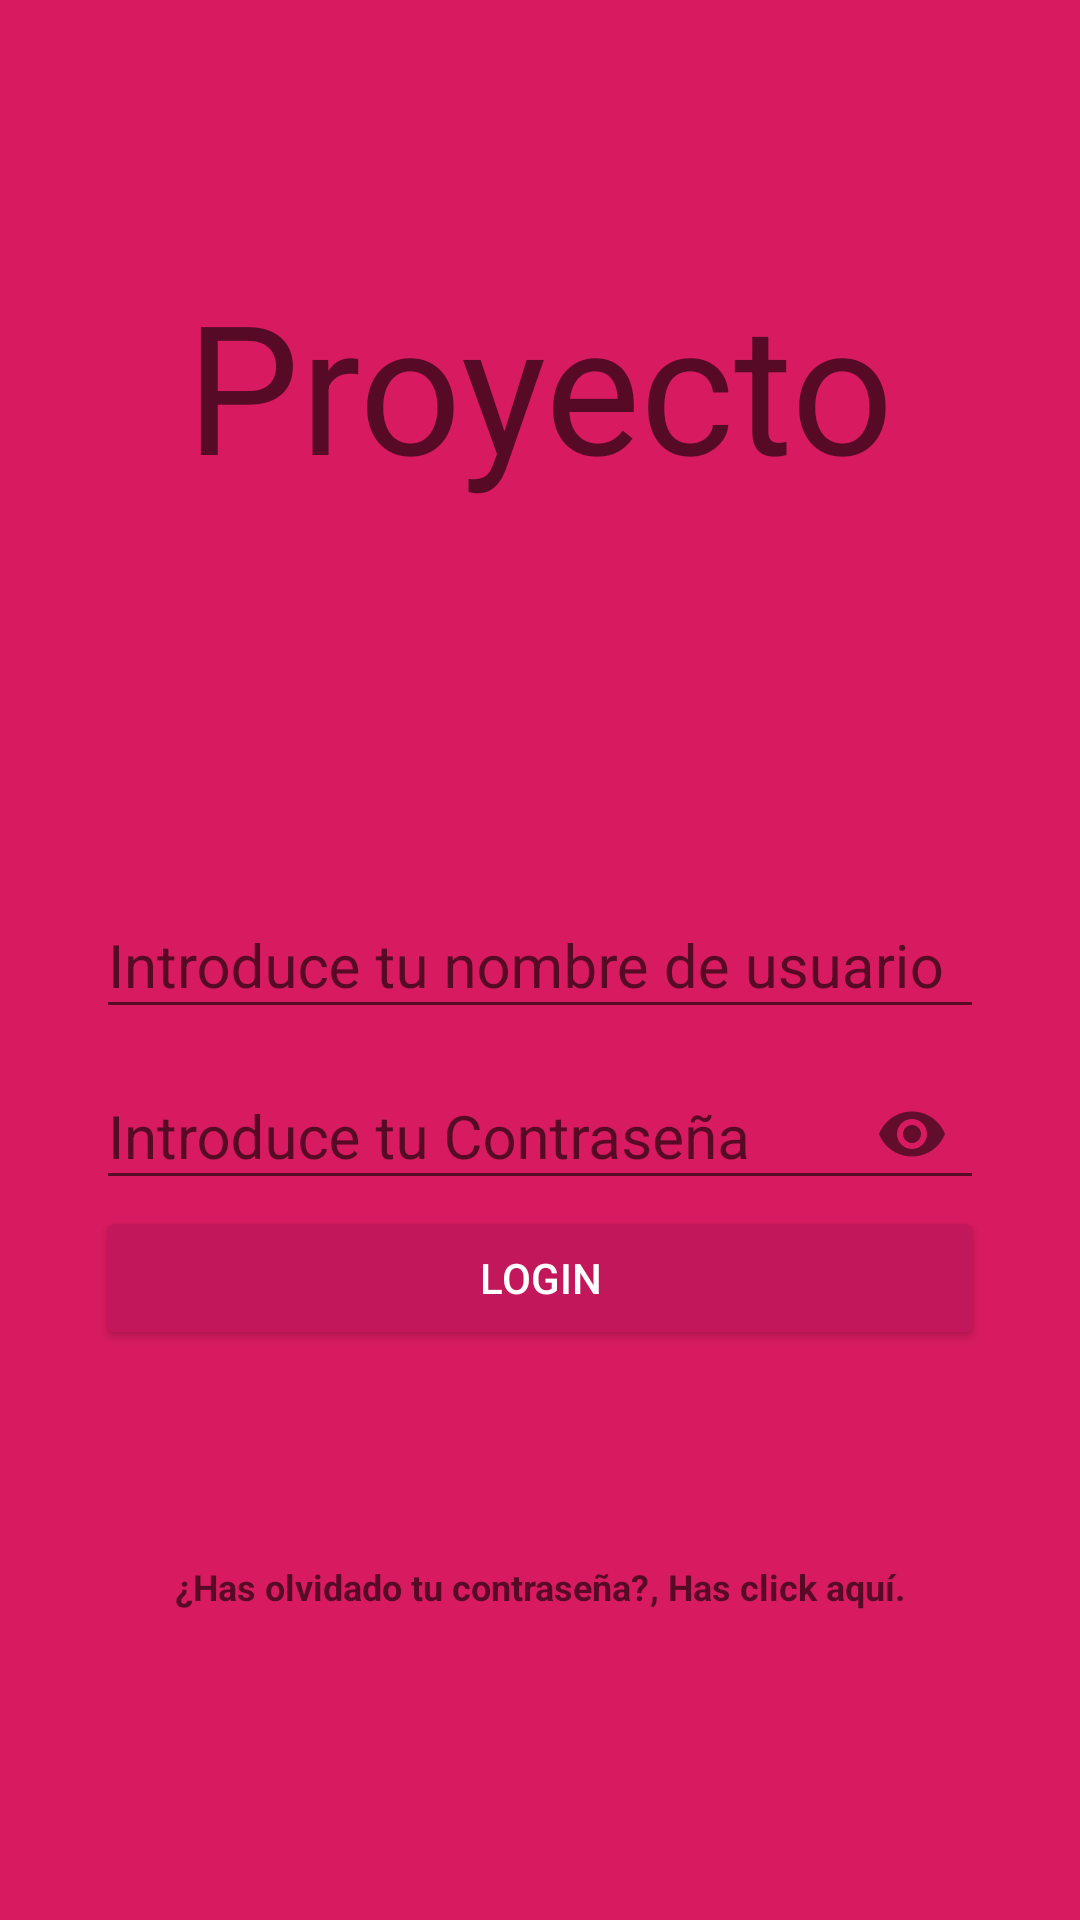

Android layout source for this screen:
<!-- AndroidManifest.xml: application theme AppTheme -->
<!-- res/layout/activity_main.xml -->
<?xml version="1.0" encoding="utf-8"?>
<android.support.constraint.ConstraintLayout xmlns:android="http://schemas.android.com/apk/res/android"
    xmlns:app="http://schemas.android.com/apk/res-auto"
    xmlns:tools="http://schemas.android.com/tools"
    android:layout_width="match_parent"
    android:layout_height="match_parent"
    tools:context=".MainActivity"
    android:background="@color/colorPrimary">

    <LinearLayout
        android:layout_width="match_parent"
        android:layout_height="match_parent"
        android:orientation="vertical"
        android:weightSum="1">

        <RelativeLayout
            android:layout_width="match_parent"
            android:layout_height="match_parent"
            android:layout_weight="0.6">

            <TextView
                android:layout_width="match_parent"
                android:layout_height="match_parent"
                android:text="@string/proyecto"
                android:gravity="center"
                android:textSize="60sp"
                android:textColor="@color/text"
                android:onClick="internet"
                />
        </RelativeLayout>

        <ScrollView
            android:layout_width="match_parent"
            android:layout_height="match_parent"
            android:layout_weight="0.4"
            android:fillViewport="true">

            <LinearLayout
                android:layout_width="match_parent"
                android:layout_height="match_parent"
                android:orientation="vertical"
                android:padding="@dimen/padding_horizontal_login">

                <android.support.design.widget.TextInputLayout
                    android:layout_width="match_parent"
                    android:layout_height="wrap_content"
                    android:theme="@style/Text_Black">

                    <android.support.design.widget.TextInputEditText
                        android:layout_width="match_parent"
                        android:layout_height="wrap_content"
                        android:id="@+id/username"
                        android:hint="@string/hint_username" />

                </android.support.design.widget.TextInputLayout>

                <android.support.design.widget.TextInputLayout
                    android:layout_width="match_parent"
                    android:layout_height="wrap_content"
                    app:passwordToggleEnabled="true"
                    android:theme="@style/Text_Black">

                    <android.support.design.widget.TextInputEditText
                        android:layout_width="match_parent"
                        android:layout_height="wrap_content"
                        android:id="@+id/password"
                        android:hint="@string/hint_password"
                        android:inputType="textPassword" />

                </android.support.design.widget.TextInputLayout>

                <Button
                    android:id="@+id/login"
                    android:layout_width="match_parent"
                    android:layout_height="wrap_content"
                    android:text="@string/text_button_login"
                    android:theme="@style/RaisedButtonDark"
                    android:onClick="accesar"
                    />

                <RelativeLayout
                    android:layout_width="match_parent"
                    android:layout_height="match_parent"
                    android:gravity="center"
                    android:orientation="horizontal">

                    <TextView
                        android:id="@+id/dontHaveAccount"
                        android:layout_width="wrap_content"
                        android:layout_height="wrap_content"
                        android:text="@string/olvidado"
                        android:textStyle="bold"
                        android:textColor="@color/text"
                        android:textSize="12sp"/>

                    <TextView
                        android:id="@+id/createHere"
                        android:layout_width="wrap_content"
                        android:layout_height="wrap_content"
                        android:layout_toEndOf="@id/dontHaveAccount"
                        android:text="@string/aqui"
                        android:textColor="@color/text"
                        android:textSize="12sp"
                        android:textStyle="bold"
                        android:onClick="loginActivity"
                        />
                </RelativeLayout>

            </LinearLayout>


        </ScrollView>

    </LinearLayout>

</android.support.constraint.ConstraintLayout>
<!-- resources referenced by this layout -->
<resources>
  <color name="colorPrimary">#D81B60</color>
  <color name="text">#99000000</color>
  <dimen name="padding_horizontal_login">32dp</dimen>
  <string name="aqui">, Has click aquí.</string>
  <string name="hint_password">Introduce tu Contraseña</string>
  <string name="hint_username">Introduce tu nombre de usuario</string>
  <string name="olvidado">¿Has olvidado tu contraseña?</string>
  <string name="proyecto">Proyecto</string>
  <string name="text_button_login">Login</string>
  <style name="RaisedButtonDark" parent="Theme.AppCompat.Light">
          <item name="colorButtonNormal">@color/colorPrimaryDark</item>
          <item name="colorControlHighlight">@color/colorPrimary</item>
          <item name="android:textColor">@android:color/white</item>
      </style>
  <style name="Text_Black" parent="TextAppearance.AppCompat">
          <item name="android:textColorHint">@color/text</item>
          <item name="android:textSize">@dimen/edittext_textsize_login</item>
          <item name="android:textColorPrimary">@color/text</item>
          <item name="colorAccent">@color/text</item>
          <item name="colorControlNormal">@color/text</item>
          <item name="colorControlActivated">@color/text</item>
      </style>
  <style name="AppTheme" parent="Theme.AppCompat.Light.NoActionBar">
          <item name="colorPrimary">@color/colorPrimary</item>
          <item name="colorPrimaryDark">@color/colorPrimaryDark</item>
          <item name="colorAccent">@color/colorAccent</item>
      </style>
  <color name="colorPrimaryDark">#C2185B</color>
  <dimen name="edittext_textsize_login">20sp</dimen>
  <color name="colorAccent">#212121</color>
</resources>
